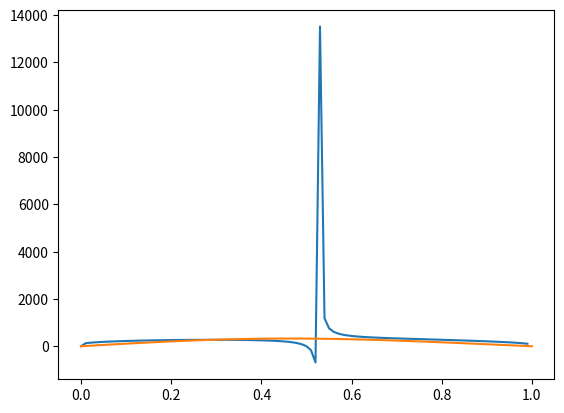

The matplotlib source for this figure:
import numpy as np
import matplotlib.pyplot as plt

n_pts = 101

def T_binodal(phi):
    chi_binodal = -(1/(1-2*phi)) * ((1+np.log(phi))/200 + (1/150)*( (phi-1)/(1-phi) - np.log(1-phi)))
    return 2.8 / (chi_binodal - 0.003)

def T_spinodal(phi):
    chi_spinodal = 1/2 * (1/(200*phi) + 1/(150*(1-phi)))
    return 2.8 / (chi_spinodal - 0.003)

phi = np.linspace(0, 1, n_pts)

T_B = np.zeros(n_pts)
T_S = np.zeros(n_pts)

for i in range(n_pts):
    print("Step", i)
    T_B[i] = T_binodal(phi[i])
    T_S[i] = T_spinodal(phi[i])

plt.plot(phi, T_B)
plt.plot(phi, T_S)
plt.show()
